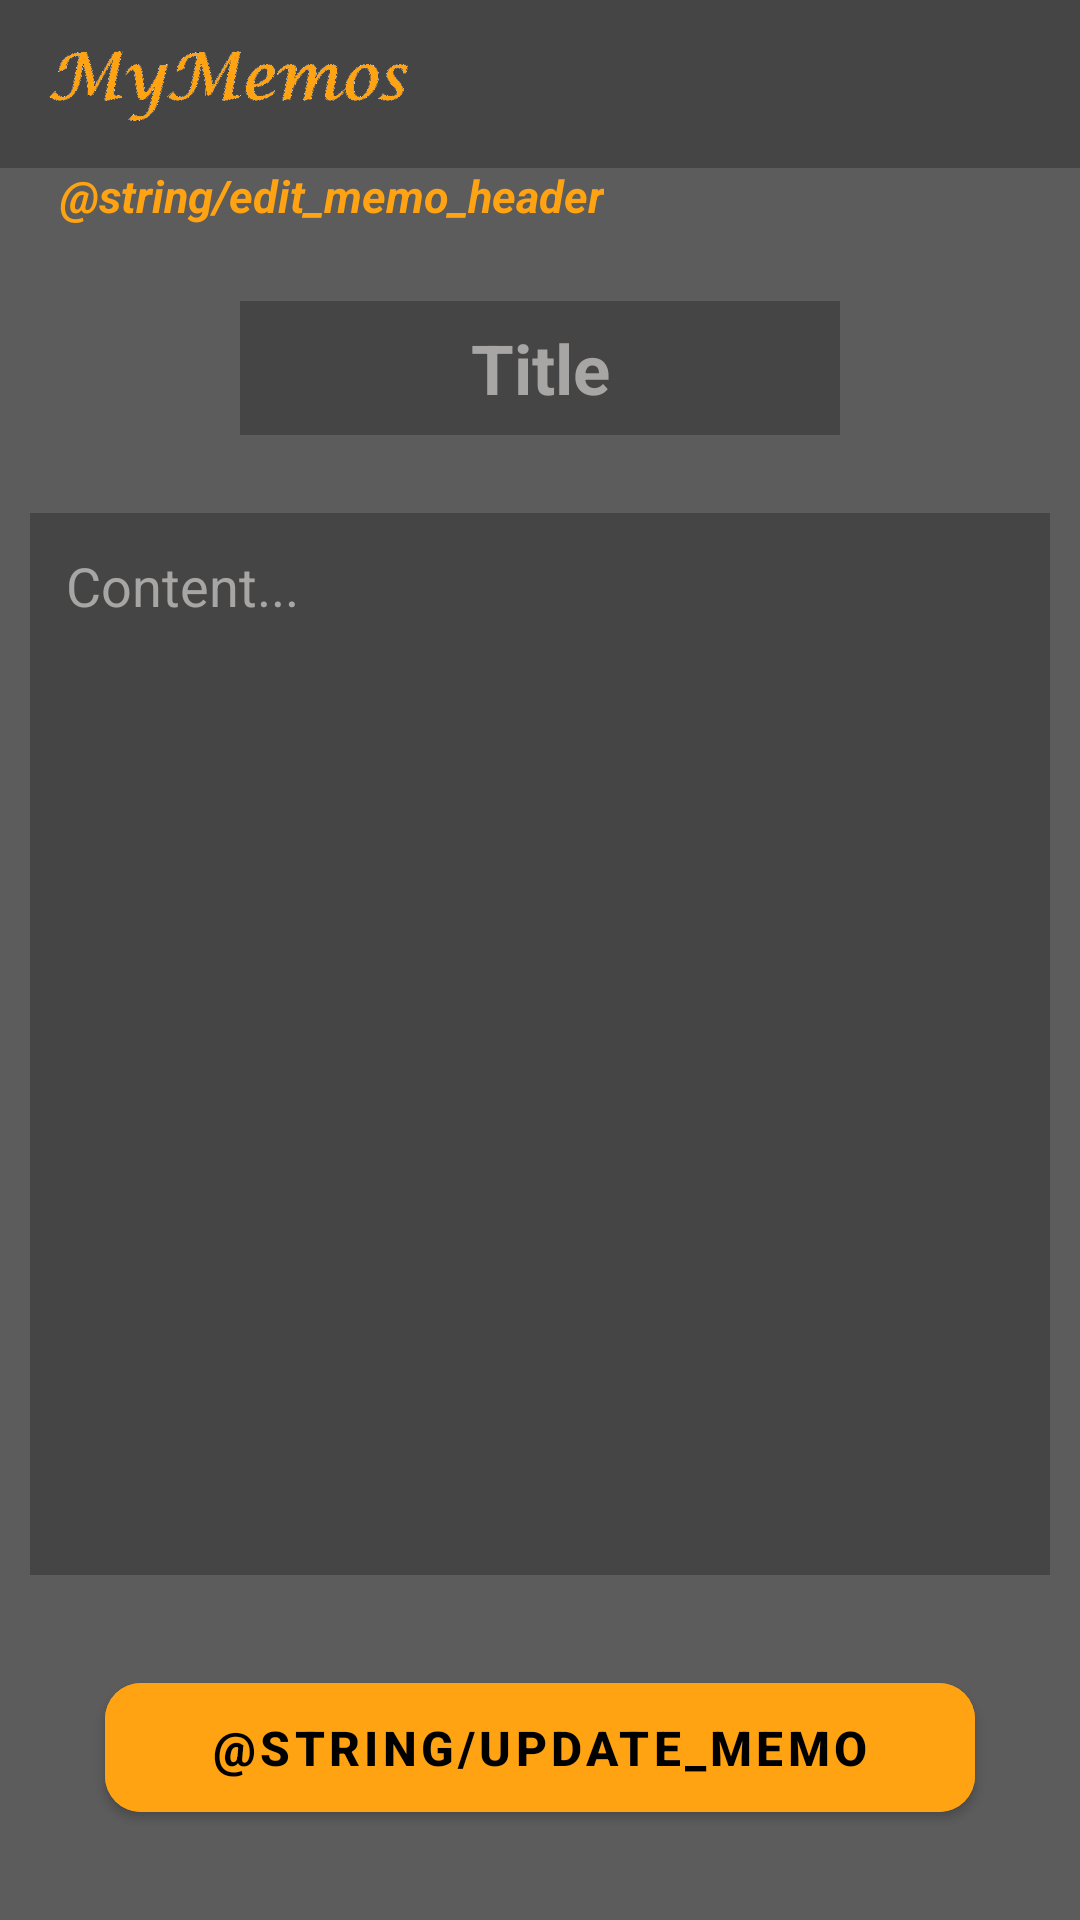

The Android layout XML behind this screen, and the referenced resources:
<!-- AndroidManifest.xml: application theme Theme.Memorandum -->
<!-- res/layout/activity_edit_memo.xml -->
<?xml version="1.0" encoding="utf-8"?>
<androidx.constraintlayout.widget.ConstraintLayout
    xmlns:android="http://schemas.android.com/apk/res/android"
    android:layout_width="match_parent"
    android:layout_height="match_parent"
    xmlns:app="http://schemas.android.com/apk/res-auto"
    android:orientation="vertical"
    android:background="@color/background">

    <include
        android:id="@+id/toolbar"
        layout="@layout/custom_toolbar"
        />
    <RelativeLayout
        android:layout_width="match_parent"
        android:layout_height="match_parent"
        android:layout_marginTop="55dp"
        android:orientation="vertical"
        >
        <TextView
            android:id="@+id/header"
            android:layout_width="wrap_content"
            android:layout_height="wrap_content"
            android:text="@string/edit_memo_header"
            android:textColor="@color/orange"
            android:textStyle="bold|italic"
            android:layout_marginStart="20dp"
            android:textSize="15sp"
            />

        <EditText
            android:id="@+id/title"
            android:layout_width="match_parent"
            android:layout_height="wrap_content"
            android:layout_centerHorizontal="true"
            android:layout_below="@+id/header"
            android:textAlignment="center"
            android:layout_marginLeft="80dp"
            android:layout_marginRight="80dp"
            android:layout_marginTop="25dp"
            android:textColor="@color/white"
            android:textStyle="bold"
            android:textColorHint="@color/dark_white"
            android:hint="Title"
            android:padding="7dp"
            android:background="@color/dark_background"
            android:textSize="23sp"
            android:inputType="text"
            android:lines="20"
            />

        <EditText
            android:id="@+id/content"
            android:layout_width="match_parent"
            android:layout_height="wrap_content"
            android:layout_below="@+id/title"
            android:layout_above="@+id/save_button"
            android:gravity="top"
            android:layout_marginLeft="10dp"
            android:layout_marginRight="10dp"
            android:layout_marginTop="26dp"
            android:layout_marginBottom="30dp"
            android:padding="12dp"
            android:textColor="@color/white"
            android:textColorHint="@color/dark_white"
            android:hint="Content..."
            android:background="@color/dark_background"
            android:inputType="textMultiLine"/>

        <com.google.android.material.button.MaterialButton
            android:id="@+id/save_button"
            android:layout_width="match_parent"
            android:layout_height="55dp"
            android:layout_alignParentBottom="true"
            android:layout_marginLeft="35dp"
            android:layout_marginRight="35dp"
            android:layout_marginBottom="30dp"
            android:text="@string/update_memo"
            android:textStyle="bold"
            android:textColor="@color/black"
            android:textSize="16sp"
            android:backgroundTint="@color/orange"
            app:cornerRadius="12dp"
            />
    </RelativeLayout>
</androidx.constraintlayout.widget.ConstraintLayout>
<!-- res/layout/custom_toolbar.xml (included above) -->
<?xml version="1.0" encoding="utf-8"?>
<com.google.android.material.appbar.AppBarLayout
    android:layout_width="0dp"
    android:layout_height="wrap_content"
    xmlns:app="http://schemas.android.com/apk/res-auto"
    xmlns:tools="http://schemas.android.com/tools"
    app:layout_constraintEnd_toEndOf="parent"
    app:layout_constraintStart_toStartOf="parent"
    app:layout_constraintTop_toTopOf="parent"
    xmlns:android="http://schemas.android.com/apk/res/android">

    <androidx.appcompat.widget.Toolbar
        android:id="@+id/toolbar"
        android:layout_width="match_parent"
        android:layout_height="wrap_content"
        android:background="@color/dark_background"
        android:minHeight="?attr/actionBarSize"
        android:theme="?attr/actionBarTheme"
        tools:layout_editor_absoluteX="0dp"
        tools:layout_editor_absoluteY="0dp">

        <ImageView
            android:layout_width="120dp"
            android:layout_height="50dp"
            android:src="@drawable/my_memos"
            android:contentDescription="logo"
            />

    </androidx.appcompat.widget.Toolbar>

</com.google.android.material.appbar.AppBarLayout>
<!-- resources referenced by this layout -->
<resources>
  <color name="background">#5c5c5c</color>
  <color name="black">#FF000000</color>
  <color name="dark_background">#454545</color>
  <color name="dark_white">#a7a6a5</color>
  <color name="orange">#ffa312</color>
  <color name="white">#FFFFFFFF</color>
  <!-- drawable my_memos: png bitmap (drawable, 28566 bytes) -->
  <style name="Theme.Memorandum" parent="Theme.MaterialComponents.DayNight.NoActionBar">
          
          <item name="colorPrimary">@color/purple_500</item>
          <item name="colorPrimaryVariant">@color/purple_700</item>
          <item name="colorOnPrimary">@color/white</item>
          
          <item name="colorSecondary">@color/teal_200</item>
          <item name="colorSecondaryVariant">@color/teal_700</item>
          <item name="colorOnSecondary">@color/black</item>
          
          <item name="android:statusBarColor">@color/black</item>
          
      </style>
  <color name="purple_500">#FF6200EE</color>
  <color name="purple_700">#FF3700B3</color>
  <color name="teal_200">#FF03DAC5</color>
  <color name="teal_700">#FF018786</color>
</resources>
